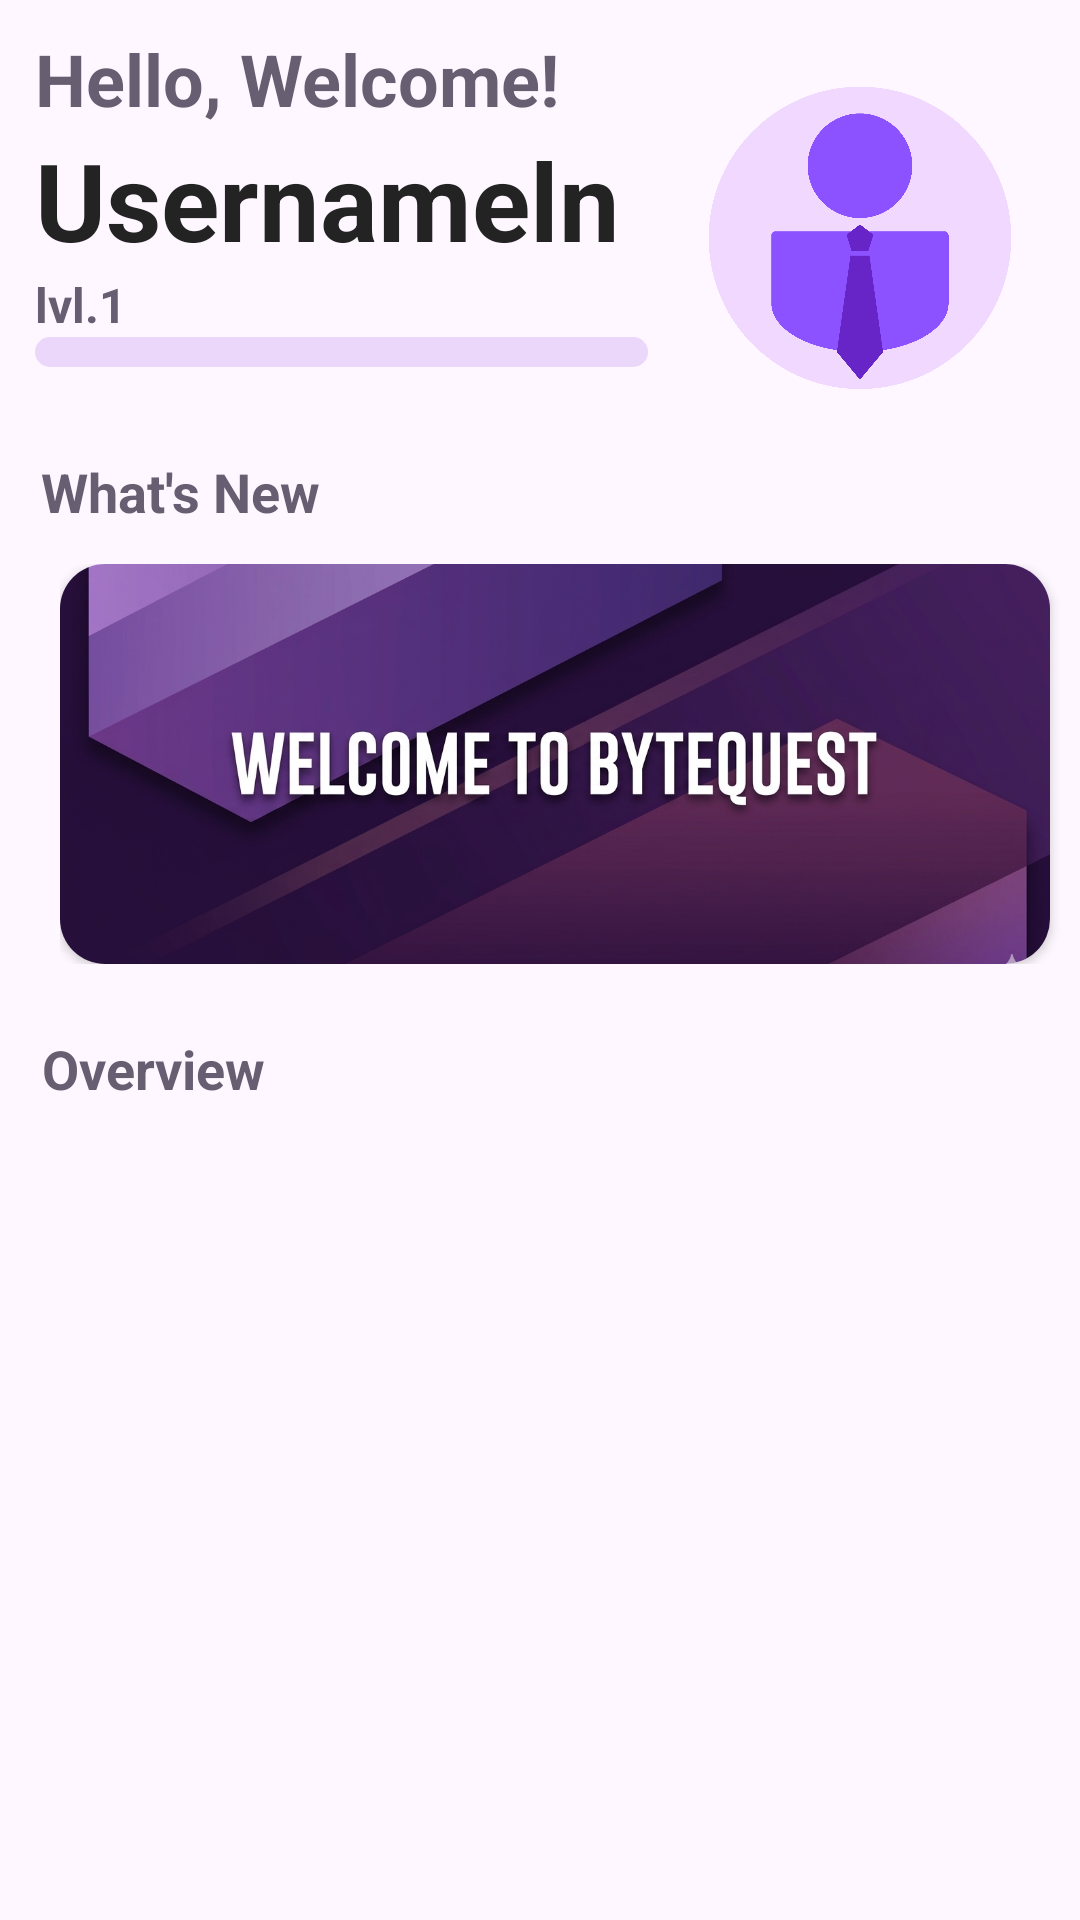

Here is an Android app screen rendered from its layout file. Give the layout XML and the strings, colors and styles it references.
<!-- AndroidManifest.xml: application theme Theme.FinalProjectJava -->
<!-- res/layout/fragment_dashboard.xml -->
<?xml version="1.0" encoding="utf-8"?>
<androidx.constraintlayout.widget.ConstraintLayout
    xmlns:android="http://schemas.android.com/apk/res/android"
    xmlns:app="http://schemas.android.com/apk/res-auto"
    xmlns:tools="http://schemas.android.com/tools"
    android:layout_width="match_parent"
    android:layout_height="match_parent">

    <androidx.constraintlayout.widget.Guideline
        android:id="@+id/guidelineStart"
        android:layout_width="wrap_content"
        android:layout_height="wrap_content"
        android:orientation="vertical"
        app:layout_constraintGuide_percent="0.01" />

    <androidx.constraintlayout.widget.Guideline
        android:id="@+id/guidelineCenter"
        android:layout_width="wrap_content"
        android:layout_height="wrap_content"
        android:orientation="vertical"
        app:layout_constraintGuide_percent="0.60" />

    <androidx.constraintlayout.widget.Guideline
        android:id="@+id/guidelineEnd"
        android:layout_width="wrap_content"
        android:layout_height="wrap_content"
        android:orientation="vertical"
        app:layout_constraintGuide_percent="0.99" />

    
    <androidx.constraintlayout.widget.Guideline
        android:id="@+id/guidelineTop"
        android:layout_width="wrap_content"
        android:layout_height="wrap_content"
        android:orientation="horizontal"
        app:layout_constraintGuide_percent="0.04103967" />

    <androidx.constraintlayout.widget.Guideline
        android:id="@+id/guidelineNewsContent"
        android:layout_width="wrap_content"
        android:layout_height="wrap_content"
        android:orientation="horizontal"
        app:layout_constraintGuide_percent="0.20519836" />

    <androidx.constraintlayout.widget.Guideline
        android:id="@+id/guidelineScrollViewInside"
        android:layout_width="wrap_content"
        android:layout_height="wrap_content"
        android:orientation="horizontal"
        app:layout_constraintGuide_percent="0.29392613" />

    <androidx.constraintlayout.widget.Guideline
        android:id="@+id/guidelineScrollViewOutside"
        android:layout_width="wrap_content"
        android:layout_height="wrap_content"
        android:orientation="horizontal"
        app:layout_constraintGuide_percent="0.50192613" />

    <androidx.constraintlayout.widget.Guideline
        android:id="@+id/guidelineMiddle"
        android:layout_width="wrap_content"
        android:layout_height="wrap_content"
        android:orientation="horizontal"
        app:layout_constraintGuide_percent="0.5882353" />


    

    <ProgressBar
        android:id="@+id/userExpProgress"
        style="?android:attr/progressBarStyleHorizontal"
        android:layout_width="0dp"
        android:layout_height="10dp"
        android:layout_marginStart="8dp"
        android:progressDrawable="@drawable/bg_percentage_progress_bar"
        app:layout_constraintBottom_toTopOf="@+id/guidelineNewsContent"
        app:layout_constraintEnd_toStartOf="@+id/guidelineCenter"
        app:layout_constraintHorizontal_bias="0.0"
        app:layout_constraintStart_toStartOf="@+id/guidelineStart"
        app:layout_constraintTop_toTopOf="@+id/guidelineTop"
        app:layout_constraintVertical_bias="0.905" />

    <TextView
        android:id="@+id/displayUserLvlTxt"
        android:layout_width="0dp"
        android:layout_height="wrap_content"
        android:layout_marginLeft="8dp"
        android:autoSizeMaxTextSize="1000dp"
        android:autoSizeMinTextSize="12dp"
        android:autoSizeTextType="uniform"
        android:text="lvl.1"
        android:textColor="@color/darkGray"
        android:textSize="16dp"
        android:textStyle="bold"
        app:layout_constraintBottom_toTopOf="@+id/userExpProgress"
        app:layout_constraintEnd_toStartOf="@+id/guidelineCenter"
        app:layout_constraintHorizontal_bias="1.0"
        app:layout_constraintStart_toStartOf="@+id/guidelineStart"
        app:layout_constraintTop_toTopOf="@+id/guidelineTop"
        app:layout_constraintVertical_bias="1.0" />

    <TextView
        android:id="@+id/textView4"
        android:layout_width="0dp"
        android:layout_height="wrap_content"
        android:layout_marginLeft="8dp"
        android:autoSizeMaxTextSize="1000dp"
        android:autoSizeMinTextSize="12dp"
        android:text="Hello, Welcome!"
        android:textColor="@color/darkGray"
        android:textSize="24dp"
        android:textStyle="bold"
        app:layout_constraintBottom_toTopOf="@+id/displayUsernameTxt"
        app:layout_constraintEnd_toStartOf="@+id/guidelineCenter"
        app:layout_constraintHorizontal_bias="1.0"
        app:layout_constraintStart_toStartOf="@+id/guidelineStart" />

    <TextView
        android:id="@+id/displayUsernameTxt"
        android:layout_width="0dp"
        android:layout_height="wrap_content"
        android:layout_marginLeft="8dp"
        android:autoSizeMaxTextSize="42dp"
        android:autoSizeMinTextSize="24dp"
        android:text="Usernameln"
        android:textColor="@color/darkModePrimaryColor"
        android:textSize="36sp"
        android:textStyle="bold"
        app:layout_constraintBottom_toTopOf="@+id/displayUserLvlTxt"
        app:layout_constraintEnd_toStartOf="@+id/guidelineCenter"
        app:layout_constraintHorizontal_bias="1.0"
        app:layout_constraintStart_toStartOf="@+id/guidelineStart"
        app:layout_constraintTop_toTopOf="@+id/guidelineTop"
        app:layout_constraintVertical_bias="1.0" />

    <ImageView
        android:id="@+id/expProgressBar"
        android:layout_width="0dp"
        android:layout_height="0dp"
        android:src="@drawable/img_profile_app"
        app:layout_constraintBottom_toTopOf="@+id/guidelineNewsContent"
        app:layout_constraintEnd_toStartOf="@+id/guidelineEnd"
        app:layout_constraintHorizontal_bias="1.0"
        app:layout_constraintStart_toEndOf="@+id/displayUsernameTxt"
        app:layout_constraintTop_toTopOf="@+id/guidelineTop"
        app:layout_constraintVertical_bias="1.0" />

    <TextView
        android:layout_width="wrap_content"
        android:layout_height="wrap_content"
        android:layout_marginBottom="12dp"
        android:text="What's New"
        android:textColor="@color/darkGray"
        android:textSize="18dp"
        android:textStyle="bold"
        app:layout_constraintBottom_toTopOf="@+id/guidelineScrollViewInside"
        app:layout_constraintEnd_toEndOf="parent"
        app:layout_constraintHorizontal_bias="0.038"
        app:layout_constraintStart_toStartOf="@+id/guidelineStart" />

    <TextView
        android:layout_width="wrap_content"
        android:layout_height="0dp"
        android:layout_marginBottom="8dp"
        android:text="Overview"
        android:textColor="@color/darkGray"
        android:textSize="18dp"
        android:textStyle="bold"
        app:layout_constraintBottom_toTopOf="@+id/guidelineMiddle"
        app:layout_constraintEnd_toStartOf="@+id/guidelineEnd"
        app:layout_constraintHorizontal_bias="0.037"
        app:layout_constraintStart_toStartOf="@+id/guidelineStart" />

    <HorizontalScrollView
        android:id="@+id/horizontalScrollView"
        android:layout_width="match_parent"
        android:layout_height="0dp"
        android:scrollbars="none"
        app:layout_constraintBottom_toTopOf="@+id/guidelineScrollViewOutside"
        app:layout_constraintEnd_toStartOf="@+id/guidelineEnd"
        app:layout_constraintStart_toStartOf="@+id/guidelineStart"
        app:layout_constraintTop_toTopOf="@+id/guidelineScrollViewInside"
        app:layout_constraintVertical_bias="0.43">

        <LinearLayout
            android:layout_width="wrap_content"
            android:layout_height="match_parent"
            android:layout_marginHorizontal="20dp"
            android:orientation="horizontal">

            <androidx.cardview.widget.CardView
                android:layout_width="wrap_content"
                android:layout_height="match_parent"
                android:layout_marginRight="25dp"
                app:cardCornerRadius="15dp">

                <ImageView
                    android:layout_width="330dp"
                    android:layout_height="match_parent"
                    android:background="@drawable/bg_rounded_corners"
                    android:scaleType="centerCrop"
                    android:src="@drawable/img_welcome_template" />
            </androidx.cardview.widget.CardView>

            <androidx.cardview.widget.CardView
                android:layout_width="wrap_content"
                android:layout_height="match_parent"
                android:layout_marginHorizontal="25dp"
                app:cardCornerRadius="15dp">

                <ImageView
                    android:layout_width="330dp"
                    android:layout_height="match_parent"
                    android:scaleType="centerCrop"
                    android:src="@drawable/img_welcome_acknowledgement" />
            </androidx.cardview.widget.CardView>

            <androidx.cardview.widget.CardView
                android:layout_width="wrap_content"
                android:layout_height="match_parent"
                android:layout_marginLeft="25dp"
                android:layout_marginRight="50dp"
                app:cardCornerRadius="15dp">

                <ImageView
                    android:layout_width="330dp"
                    android:layout_height="match_parent"
                    android:scaleType="centerCrop"
                    android:src="@drawable/img_future_announcement" />
            </androidx.cardview.widget.CardView>

        </LinearLayout>
    </HorizontalScrollView>

    <androidx.recyclerview.widget.RecyclerView
        android:id="@+id/progressRecyclerView"
        android:layout_width="0dp"
        android:layout_height="0dp"
        app:layout_constraintBottom_toBottomOf="parent"
        app:layout_constraintEnd_toStartOf="@+id/guidelineEnd"
        app:layout_constraintStart_toStartOf="@+id/guidelineStart"
        app:layout_constraintTop_toTopOf="@+id/guidelineMiddle" />



</androidx.constraintlayout.widget.ConstraintLayout>
<!-- resources referenced by this layout -->
<resources>
  <color name="darkGray">#675E71</color>
  <color name="darkModePrimaryColor">#242323</color>
  <!-- drawable bg_percentage_progress_bar (drawable) -->
  <?xml version="1.0" encoding="utf-8"?>
  <layer-list xmlns:android="http://schemas.android.com/apk/res/android">
  
      <item android:id="@android:id/background">
  
          <shape android:shape="rectangle">
  
              <corners android:radius="6dp"/>
              <solid android:color="@color/transparentPurple"/>
          </shape>
      </item>
  
      <item android:id="@android:id/progress">
  
          <scale android:scaleWidth="100%">
  
              <shape android:shape="rectangle">
                  <corners android:radius="6dp"/>
                  <gradient android:startColor="#0084FF"
                      android:endColor="#8600FF"/>
              </shape>
          </scale>
      </item>
  </layer-list>
  <!-- drawable img_profile_app: png bitmap (drawable, 86582 bytes) -->
  <!-- drawable img_welcome_acknowledgement: png bitmap (drawable, 986224 bytes) -->
  <!-- drawable img_welcome_template: png bitmap (drawable, 999224 bytes) -->
  <style name="Theme.FinalProjectJava" parent="Base.Theme.FinalProjectJava" />
  <color name="transparentPurple">#6DCDACF2</color>
  <style name="Base.Theme.FinalProjectJava" parent="Theme.Material3.DayNight.NoActionBar">
          
          
      </style>
</resources>
